The GitHub repository lambertgeo/PHI contains a labelled image folder "data" with 4 categories: negatif, negative, positif, positive. Examples follow, each with its label.

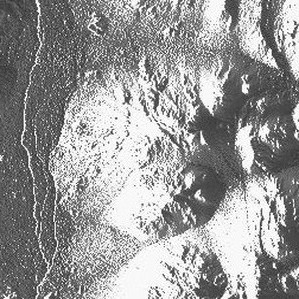
Label: positive

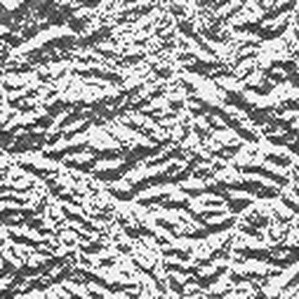
Label: negatif

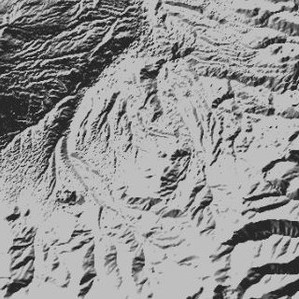
Label: positive

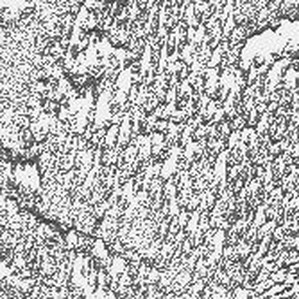
Label: negatif

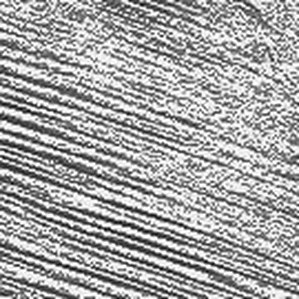
Label: negative

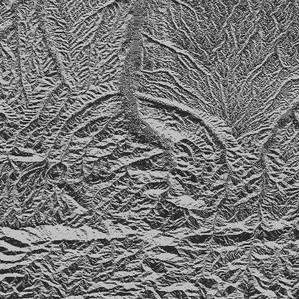
Label: positif
